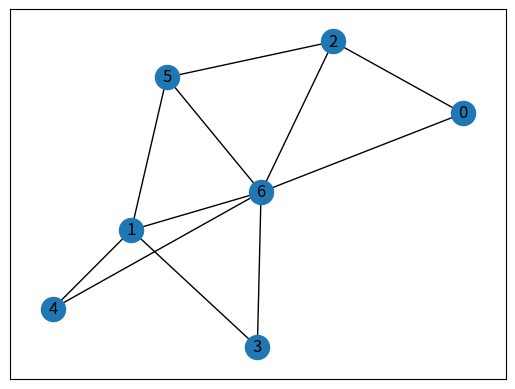

Python code for this plot:
import numpy as np
import matplotlib.pyplot as plt
import networkx as nx

class GraphVisualization:
   
    def __init__(self):
          
        # visual is a list which stores all 
        # the set of edges that constitutes a
        # graph
        self.visual = []
          
    # addEdge function inputs the vertices of an
    # edge and appends it to the visual list
    def addEdges(self, m):
        n = m.shape[0]
        for i in range(n):
            for j in range(n):
                if i < j and m[i][j] == 1:
                    self.visual.append([i, j])
          
    # In visualize function G is an object of
    # class Graph given by networkx G.add_edges_from(visual)
    # creates a graph with a given list
    # nx.draw_networkx(G) - plots the graph
    # plt.show() - displays the graph
    def visualize(self):
        G = nx.Graph()
        G.add_edges_from(self.visual)
        nx.draw_networkx(G)
        plt.show()

if __name__ == "__main__":
    m = np.array([[0, 0, 1, 0, 0, 0, 1], [0, 0, 0, 1, 1, 1, 1], [0, 0, 0, 0, 0, 1, 1], [0, 0, 0, 0, 0, 0, 1], \
        [0, 0, 0, 0, 0, 0, 1], [0, 0, 0, 0, 0, 0, 1], [0, 0, 0, 0, 0, 0, 0]])
    G = GraphVisualization()
    G.addEdges(m)
    G.visualize()
